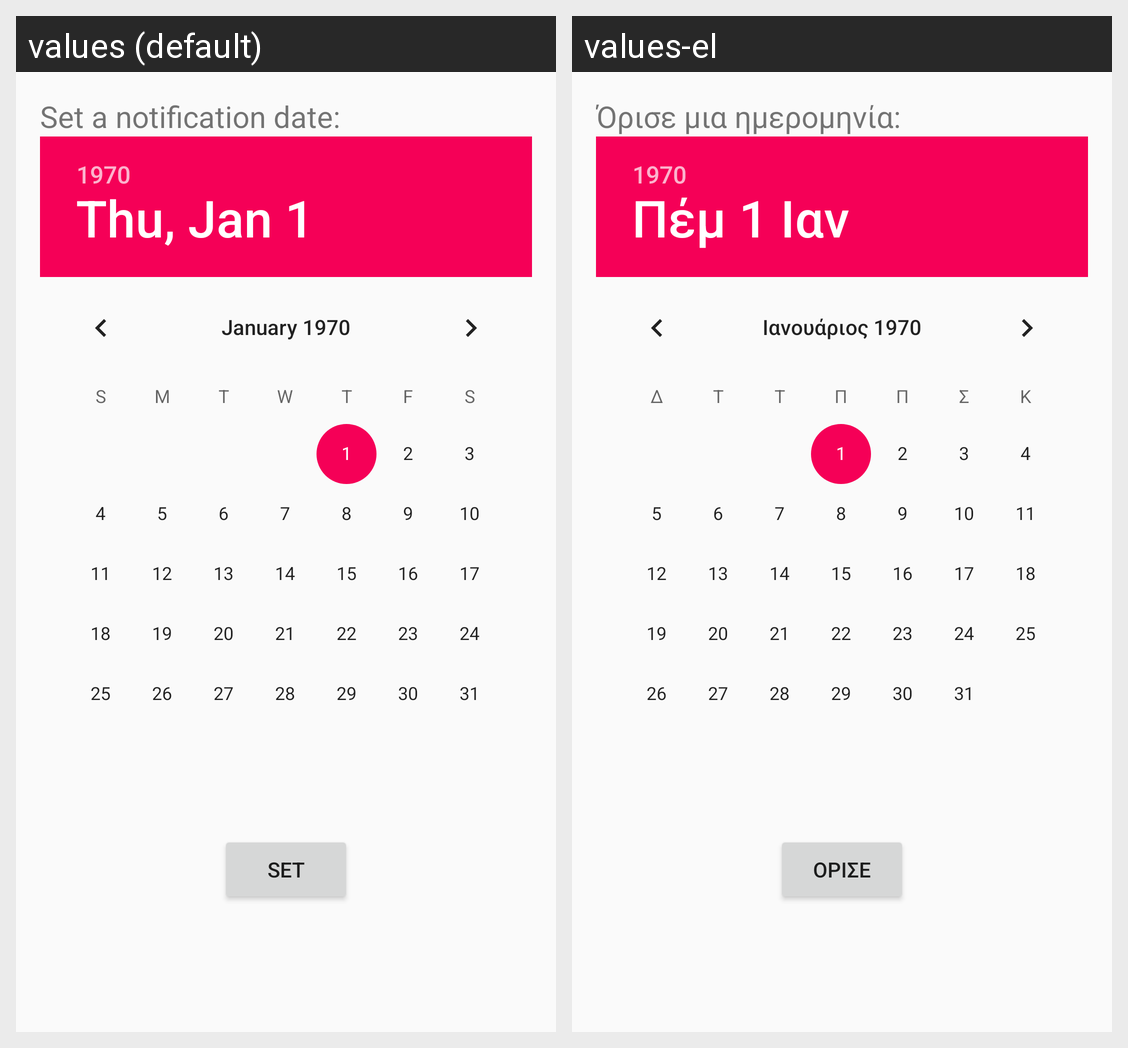

Strings drawn on this Android screen and how each of the app's shown locales translates them:
Android screen res/layout/activity_notification_manager.xml rendered under 2 locales, left to right: values (default), values-el. Device: Nexus 5 (rendered at 1080×1920; each locale shown at half size, 540×960, under a caption strip naming it); theme Europe.Light.
Strings drawn on this screen, with the default value and each locale's value (text and hints the layout hard-codes, and strings that could not be matched under every locale, appear in the picture but are not listed):

set_a_notification_date
  values: Set a notification date:
  values-el: Όρισε μια ημερομηνία:

set_timer
  values: Set
  values-el: Όρισε
